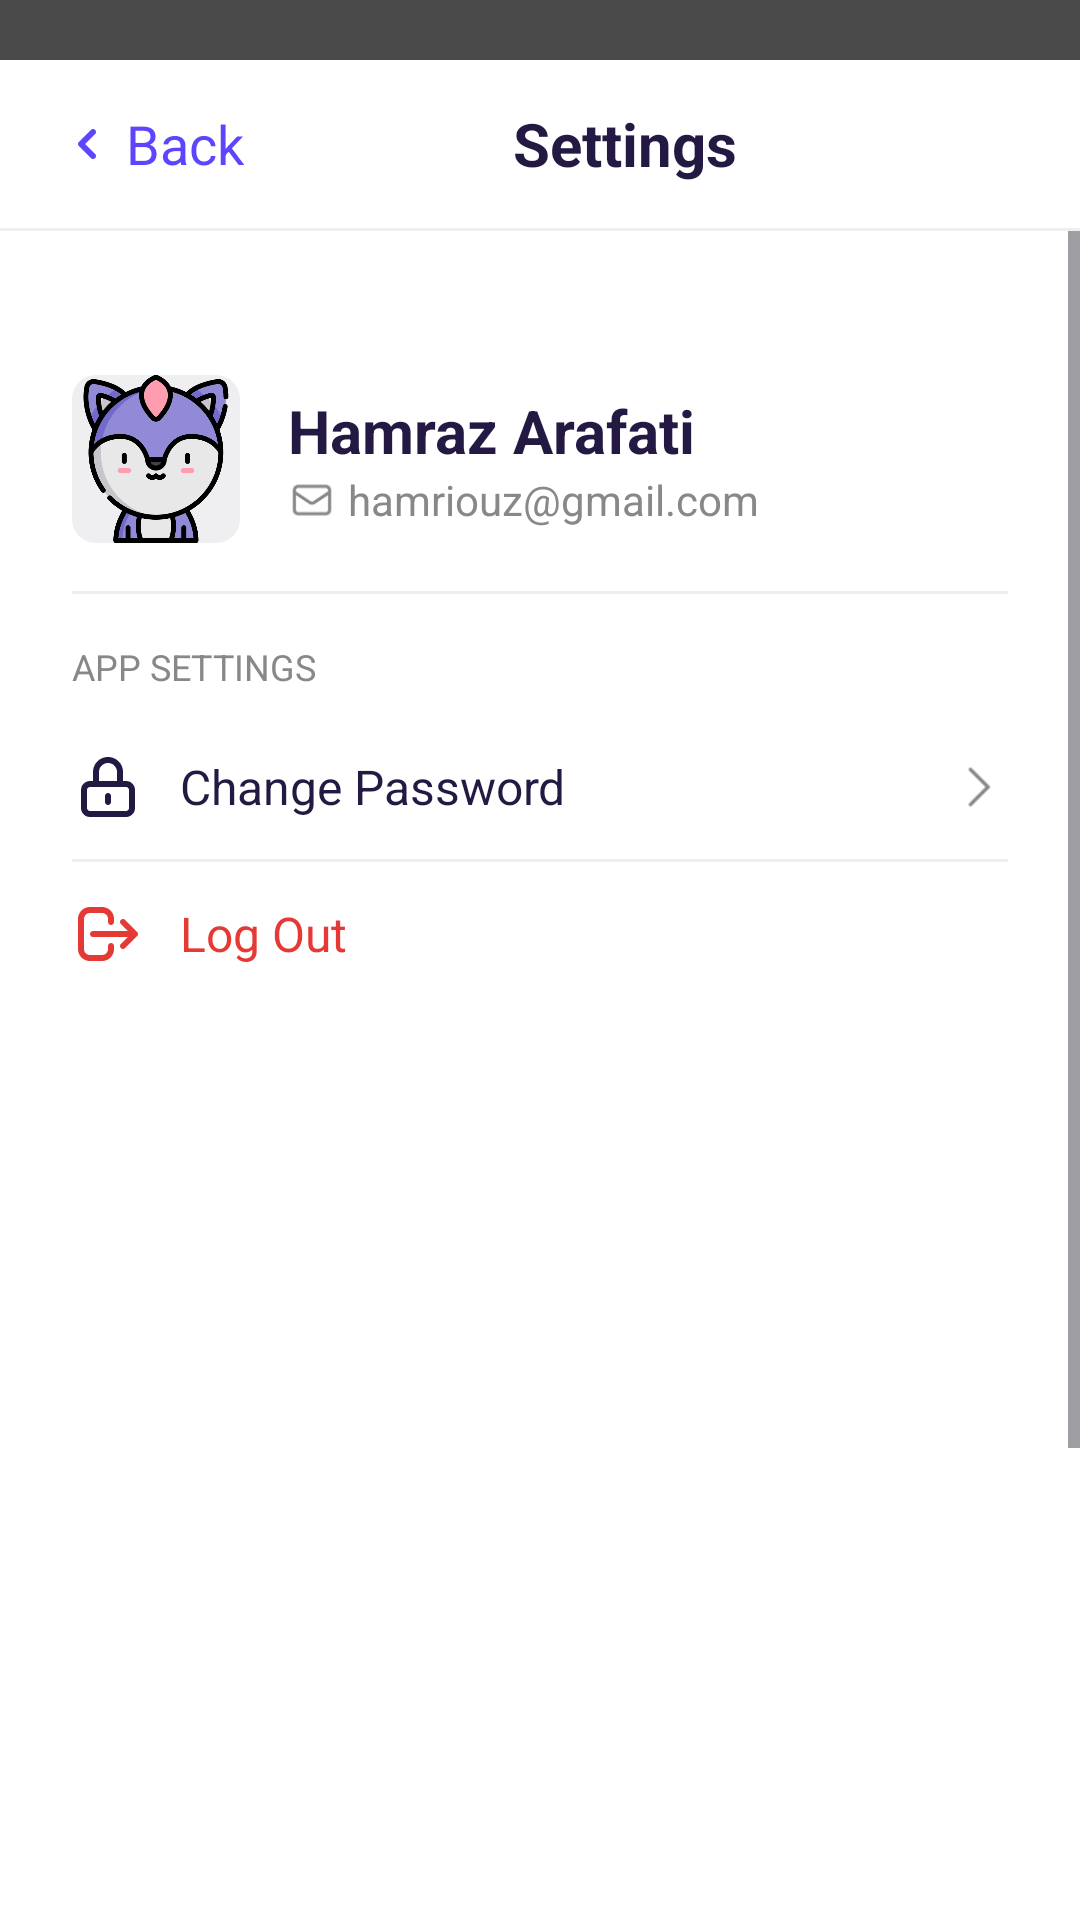

Reconstruct the res/layout file that produces this screen, plus the resources it refers to.
<!-- AndroidManifest.xml: application theme Theme.SimpleNote -->
<!-- res/layout/fragment_settings.xml -->
<?xml version="1.0" encoding="utf-8"?>
<androidx.constraintlayout.widget.ConstraintLayout xmlns:android="http://schemas.android.com/apk/res/android"
    xmlns:app="http://schemas.android.com/apk/res-auto"
    xmlns:tools="http://schemas.android.com/tools"
    android:layout_width="match_parent"
    android:layout_height="match_parent"
    android:background="#4A4A4A"
    tools:context=".fragment.SettingsFragment">

    
    <LinearLayout
        android:id="@+id/topBar"
        android:layout_width="match_parent"
        android:layout_height="56dp"
        android:layout_marginTop="20dp"
        android:background="@android:color/white"
        android:gravity="center_vertical"
        android:orientation="horizontal"
        android:paddingStart="24dp"
        android:paddingEnd="24dp"
        app:layout_constraintEnd_toEndOf="parent"
        app:layout_constraintStart_toStartOf="parent"
        app:layout_constraintTop_toTopOf="parent">

        <ImageView
            android:id="@+id/backButton"
            android:layout_width="10dp"
            android:layout_height="10dp"
            android:src="@drawable/purple_arrow"
            app:tint="#5B45FE" />

        <TextView
            android:id="@+id/backText"
            android:layout_width="wrap_content"
            android:layout_height="wrap_content"
            android:layout_marginStart="8dp"
            android:gravity="center_vertical"
            android:text="Back"
            android:textColor="#5B45FE"
            android:textSize="18sp" />

        <View
            android:layout_width="0dp"
            android:layout_height="0dp"
            android:layout_weight="1" />

        <TextView
            android:id="@+id/settingsTitle"
            android:layout_width="0dp"
            android:layout_height="wrap_content"
            android:layout_weight="1"
            android:gravity="center"
            android:text="Settings"
            android:textColor="#231942"
            android:textSize="20sp"
            android:textStyle="bold" />

        <View
            android:layout_width="0dp"
            android:layout_height="0dp"
            android:layout_weight="1" />
    </LinearLayout>

    
    <View
        android:id="@+id/topDivider"
        android:layout_width="0dp"
        android:layout_height="1dp"
        android:background="#EEEEEE"
        app:layout_constraintEnd_toEndOf="parent"
        app:layout_constraintStart_toStartOf="parent"
        app:layout_constraintTop_toBottomOf="@id/topBar" />

    
    <ScrollView
        android:layout_width="0dp"
        android:layout_height="0dp"
        app:layout_constraintBottom_toBottomOf="parent"
        app:layout_constraintEnd_toEndOf="parent"
        app:layout_constraintStart_toStartOf="parent"
        app:layout_constraintTop_toBottomOf="@id/topDivider">

        <LinearLayout
            android:layout_width="match_parent"
            android:layout_height="wrap_content"
            android:background="@android:color/white"
            android:orientation="vertical"
            android:padding="24dp">

            
            <Space
                android:layout_width="match_parent"
                android:layout_height="24dp" />

            
            <LinearLayout
                android:layout_width="match_parent"
                android:layout_height="wrap_content"
                android:background="@android:color/white"
                android:gravity="center_vertical"
                android:orientation="horizontal">

                <com.google.android.material.imageview.ShapeableImageView
                    android:id="@+id/profileImage"
                    android:layout_width="56dp"
                    android:layout_height="56dp"
                    android:layout_marginEnd="16dp"
                    android:background="@drawable/edittext_rect"
                    android:scaleType="centerCrop"
                    android:src="@drawable/image_1"
                    app:shapeAppearance="@style/circleImageView" />

                <LinearLayout
                    android:layout_width="0dp"
                    android:layout_height="wrap_content"
                    android:layout_weight="1"
                    android:orientation="vertical">

                    <TextView
                        android:id="@+id/userName"
                        android:layout_width="wrap_content"
                        android:layout_height="wrap_content"
                        android:text="Hamraz Arafati"
                        android:textColor="#231942"
                        android:textSize="20sp"
                        android:textStyle="bold" />

                    <LinearLayout
                        android:layout_width="wrap_content"
                        android:layout_height="wrap_content"
                        android:gravity="center_vertical"
                        android:orientation="horizontal">

                        <ImageView
                            android:layout_width="16dp"
                            android:layout_height="16dp"
                            android:src="@drawable/email"
                            app:tint="#888888" />

                        <TextView
                            android:id="@+id/userEmail"
                            android:layout_width="wrap_content"
                            android:layout_height="wrap_content"
                            android:layout_marginStart="4dp"
                            android:text="hamriouz@gmail.com"
                            android:textColor="#888888"
                            android:textSize="14sp" />
                    </LinearLayout>
                </LinearLayout>
            </LinearLayout>

            <View
                android:layout_width="match_parent"
                android:layout_height="1dp"
                android:layout_marginTop="16dp"
                android:layout_marginBottom="16dp"
                android:background="#EEEEEE" />

            <TextView
                android:layout_width="wrap_content"
                android:layout_height="wrap_content"
                android:layout_marginBottom="8dp"
                android:text="APP SETTINGS"
                android:textColor="#888888"
                android:textSize="12sp" />

            <LinearLayout
                android:id="@+id/changePasswordRow"
                android:layout_width="match_parent"
                android:layout_height="wrap_content"
                android:background="@android:color/white"
                android:gravity="center_vertical"
                android:orientation="horizontal"
                android:paddingVertical="12dp">

                <ImageView
                    android:layout_width="24dp"
                    android:layout_height="24dp"
                    android:src="@drawable/lock"
                    app:tint="#231942" />

                <TextView
                    android:layout_width="0dp"
                    android:layout_height="wrap_content"
                    android:layout_marginStart="12dp"
                    android:layout_weight="1"
                    android:text="Change Password"
                    android:textColor="#231942"
                    android:textSize="16sp" />

                <ImageView
                    android:layout_width="20dp"
                    android:layout_height="20dp"
                    android:src="@drawable/cheveron_right"
                    app:tint="#888888" />
            </LinearLayout>

            <View
                android:layout_width="match_parent"
                android:layout_height="1dp"
                android:background="#EEEEEE" />

            <LinearLayout
                android:id="@+id/logoutRow"
                android:layout_width="match_parent"
                android:layout_height="wrap_content"
                android:background="@android:color/white"
                android:gravity="center_vertical"
                android:orientation="horizontal"
                android:paddingVertical="12dp">

                <ImageView
                    android:layout_width="24dp"
                    android:layout_height="24dp"
                    android:src="@drawable/logout"
                    app:tint="#E53935" />

                <TextView
                    android:layout_width="wrap_content"
                    android:layout_height="wrap_content"
                    android:layout_marginStart="12dp"
                    android:text="Log Out"
                    android:textColor="#E53935"
                    android:textSize="16sp" />
            </LinearLayout>

            <TextView
                android:id="@+id/appVersion"
                android:layout_width="wrap_content"
                android:layout_height="17dp"
                android:layout_gravity="center_horizontal"
                android:layout_marginTop="350dp"
                android:layout_marginBottom="100dp"
                android:text="Hamir Notes v1.1"
                android:textColor="#BDBDBD"
                android:textSize="14sp" />

            <Space
                android:layout_width="match_parent"
                android:layout_height="32dp" />
        </LinearLayout>
    </ScrollView>

</androidx.constraintlayout.widget.ConstraintLayout>
<!-- resources referenced by this layout -->
<resources>
  <!-- drawable cheveron_right: png bitmap (drawable, 404 bytes) -->
  <!-- drawable edittext_rect (drawable) -->
  <?xml version="1.0" encoding="utf-8"?>
  <shape xmlns:android="http://schemas.android.com/apk/res/android">
  
      <solid android:color="#EFEEF0" />
      <corners android:radius="8dp" />
  
  </shape>
  <!-- drawable email: png bitmap (drawable, 769 bytes) -->
  <!-- drawable image_1: png bitmap (drawable, 46137 bytes) -->
  <!-- drawable lock: png bitmap (drawable, 1162 bytes) -->
  <!-- drawable logout: png bitmap (drawable, 1079 bytes) -->
  <!-- drawable purple_arrow: png bitmap (drawable, 340 bytes) -->
  <style name="Theme.SimpleNote" parent="Base.Theme.SimpleNote" />
  <style name="Base.Theme.SimpleNote" parent="Theme.Material3.DayNight.NoActionBar">
          
          
      </style>
</resources>
